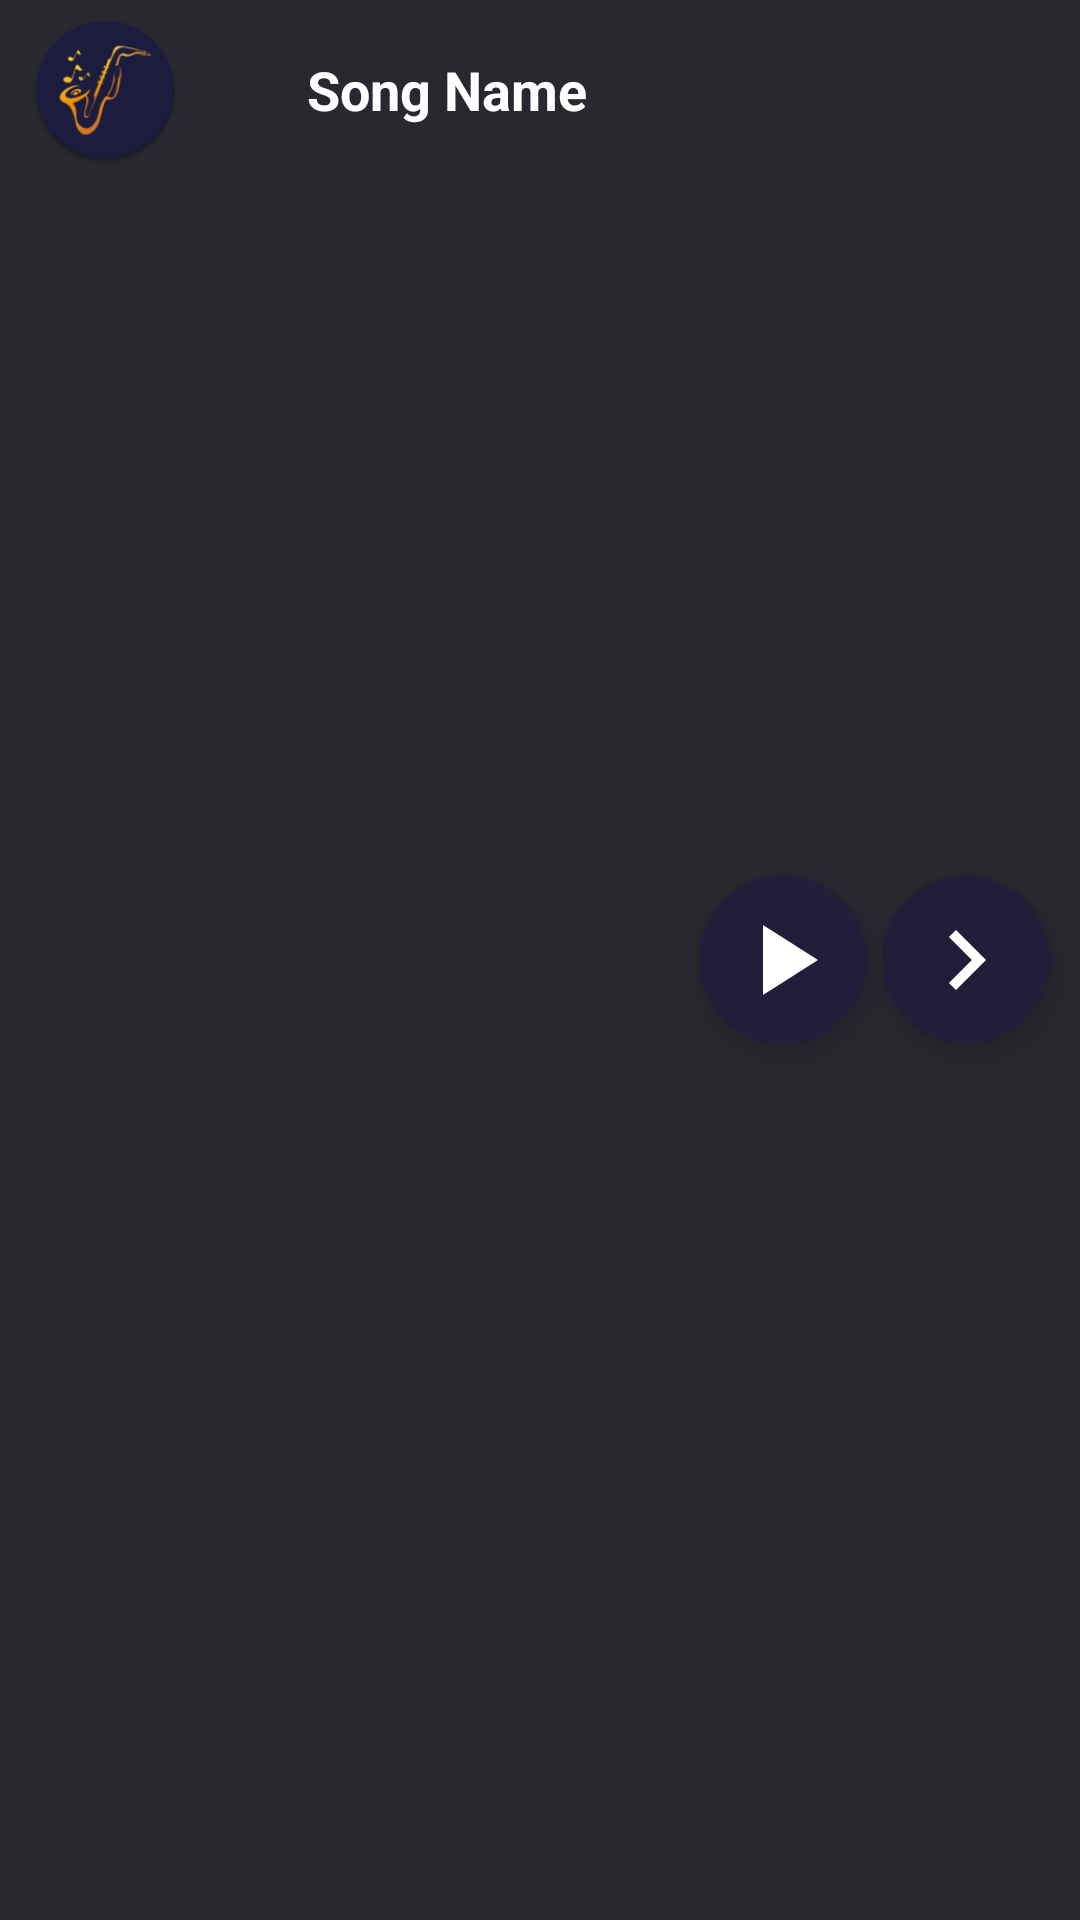

The Android layout XML behind this screen, and the referenced resources:
<!-- AndroidManifest.xml: application theme splash_screen -->
<!-- res/layout/fragment_nowplaying.xml -->
<?xml version="1.0" encoding="utf-8"?>
<RelativeLayout xmlns:android="http://schemas.android.com/apk/res/android"
    xmlns:tools="http://schemas.android.com/tools"
    android:layout_width="match_parent"
    android:layout_height="wrap_content"
    xmlns:app="http://schemas.android.com/apk/res-auto"
    tools:context=".Nowplaying"
    android:background="@color/gree">


    <com.google.android.material.imageview.ShapeableImageView
        android:id="@+id/SongImgNp"
        android:layout_width="50dp"
        android:layout_height="50dp"
        android:layout_marginHorizontal="10dp"
        android:layout_marginVertical="5dp"
        app:shapeAppearanceOverlay="@style/curved"
        android:src="@mipmap/assem_plaayer_icon_round"/>
    <com.google.android.material.floatingactionbutton.ExtendedFloatingActionButton
        android:id="@+id/nextBTnNp"
        android:layout_width="wrap_content"
        android:layout_height="wrap_content"
        android:layout_alignParentEnd="true"
        app:icon="@drawable/next_icon"
        android:backgroundTint="@color/grey"
        app:iconTint="@color/white"
        android:layout_centerVertical="true"
        app:iconSize="40dp"
        android:layout_marginEnd="10dp"/>
    <com.google.android.material.floatingactionbutton.ExtendedFloatingActionButton
        android:id="@+id/playPauseBTnNp"
        android:layout_width="wrap_content"
        android:layout_height="wrap_content"
        app:icon="@drawable/play_icon"
        android:backgroundTint="@color/grey"
        app:iconTint="@color/white"
        android:layout_centerVertical="true"
        app:iconSize="40dp"
        android:layout_toStartOf="@id/nextBTnNp"
        android:layout_marginHorizontal="5dp"/>
    <TextView
        android:id="@+id/songNameNp"
        android:layout_width="match_parent"
        android:layout_height="60dp"
        android:text="@string/song_name"
        android:textSize="18sp"
        android:textColor="@color/white"
        android:textStyle="bold"
        android:gravity="center"
        android:layout_toStartOf="@id/playPauseBTnNp"
        android:layout_toEndOf="@id/SongImgNp"
        android:ellipsize="marquee"
        android:marqueeRepeatLimit="marquee_forever"
        android:singleLine="true"
        />


</RelativeLayout>
<!-- resources referenced by this layout -->
<resources>
  <color name="gree">#FF29282F</color>
  <color name="grey">#241D39</color>
  <color name="white">#FFFFFFFF</color>
  <!-- drawable next_icon (drawable) -->
  <vector android:autoMirrored="true" android:height="30dp"
      android:tint="#00FFFF" android:viewportHeight="24"
      android:viewportWidth="24" android:width="30dp" xmlns:android="http://schemas.android.com/apk/res/android">
      <path android:fillColor="@android:color/white" android:pathData="M10,6L8.59,7.41 13.17,12l-4.58,4.59L10,18l6,-6z"/>
  </vector>
  <!-- drawable play_icon (drawable) -->
  <vector android:height="50dp" android:tint="#00FFFF"
      android:viewportHeight="24" android:viewportWidth="24"
      android:width="50dp" xmlns:android="http://schemas.android.com/apk/res/android">
      <path android:fillColor="@android:color/white" android:pathData="M8,5v14l11,-7z"/>
  </vector>
  <!-- mipmap assem_plaayer_icon_round: png bitmap (mipmap-hdpi, 4511 bytes) -->
  <string name="song_name">Song Name</string>
  <style name="splash_screen" parent="Theme.MaterialComponents.NoActionBar">
          <item name="android:windowBackground">@drawable/splash_screen</item>
      </style>
  <!-- drawable splash_screen (drawable) -->
  <?xml version="1.0" encoding="utf-8"?>
  <layer-list xmlns:android="http://schemas.android.com/apk/res/android">
  <item android:drawable="@color/grey"/>
  <item android:drawable="@drawable/i_vid" android:gravity="center" android:width="200dp" android:height="200dp"/>
  </layer-list>
  <!-- drawable i_vid: png bitmap (drawable, 177649 bytes) -->
</resources>
